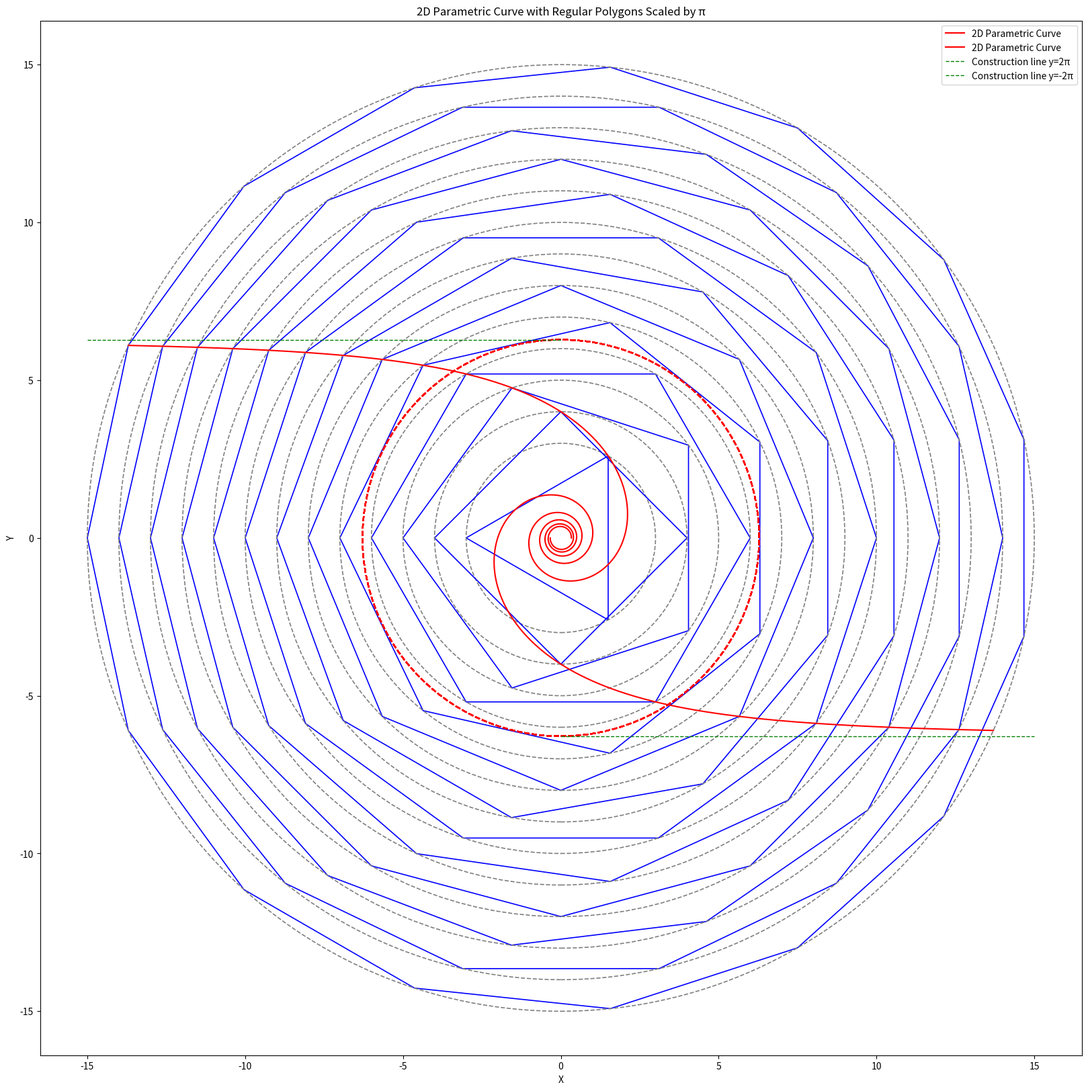

Recreate this plot in Python.
import numpy as np
import matplotlib.pyplot as plt
user_num=15
# Functions for 2D spiral curve
def x(t):
    return -2 * np.pi * np.cos(t) / t

def y(t):
    return 2 * np.pi * np.sin(t) / t

# Generate points for the spiral curve
t_values = np.linspace(2*np.pi/user_num, 6*np.pi, 3000)  # Avoid t=0 to prevent division by zero
x_values = x(t_values)
y_values = y(t_values)

# Function to generate regular polygon vertices
def generate_polygon_vertices(sides, radius):
    angles = np.linspace(0, 2 * np.pi, sides, endpoint=False)
    vertices = np.column_stack((radius * np.cos(angles), radius * np.sin(angles)))

    # Rotate so that one vertex is on the negative x-axis
    rotation_angle = np.pi
    # print('rotation_angle：',rotation_angle)
    rotation_matrix = np.array([[np.cos(rotation_angle), -np.sin(rotation_angle)],
                                [np.sin(rotation_angle), np.cos(rotation_angle)]])
    vertices = vertices.dot(rotation_matrix)
    return vertices

# Generate the plot
plt.figure(figsize=(20, 20))

# Plot the spiral curve as background with red color
plt.plot(x_values, y_values, color='red', label='2D Parametric Curve')
plt.plot(-x_values, -y_values, color='red', label='2D Parametric Curve')

# Function to plot regular polygons
def plot_polygon(sides, radius, ax, line_width=1.5):
    vertices = generate_polygon_vertices(sides, radius)
    # Draw the polygon with specified line width
    polygon = plt.Polygon(vertices, fill=None, edgecolor='blue', linewidth=line_width)
    ax.add_patch(polygon)

    # Draw the circumcircle with specified line width
    circle = plt.Circle((0, 0), radius, linestyle='--', fill=False, edgecolor='gray', linewidth=line_width)
    ax.add_patch(circle)
    circle2 = plt.Circle((0, 0), 2 * np.pi, linestyle='--', fill=False, edgecolor='red', linewidth=1.5)
    ax.add_patch(circle2)

# Plot polygons from 3 sides to user_num sides with custom line width
for sides in range(3, user_num+1):
    plot_polygon(sides, sides, plt.gca(), line_width=1.2)  # Set the desired line width here

# Add the construction line y=2π, x from -user_num to 3 with custom line width
plt.plot([-user_num, 0], [2*np.pi, 2*np.pi], 'g--', linewidth=1.0, label='Construction line y=2π')  # Set line width
plt.plot([-0, user_num], [-2*np.pi, -2*np.pi], 'g--', linewidth=1.0, label='Construction line y=-2π')  # Set line width

# Additional plot settings
plt.xlabel('X')
plt.ylabel('Y')
plt.title('2D Parametric Curve with Regular Polygons Scaled by π')
plt.axis('equal')
plt.legend()

# Save the plot as PNG with transparent background
plt.savefig("2d_spiral_with_polygons_scaled_by_pi.png", transparent=True)
plt.show()
